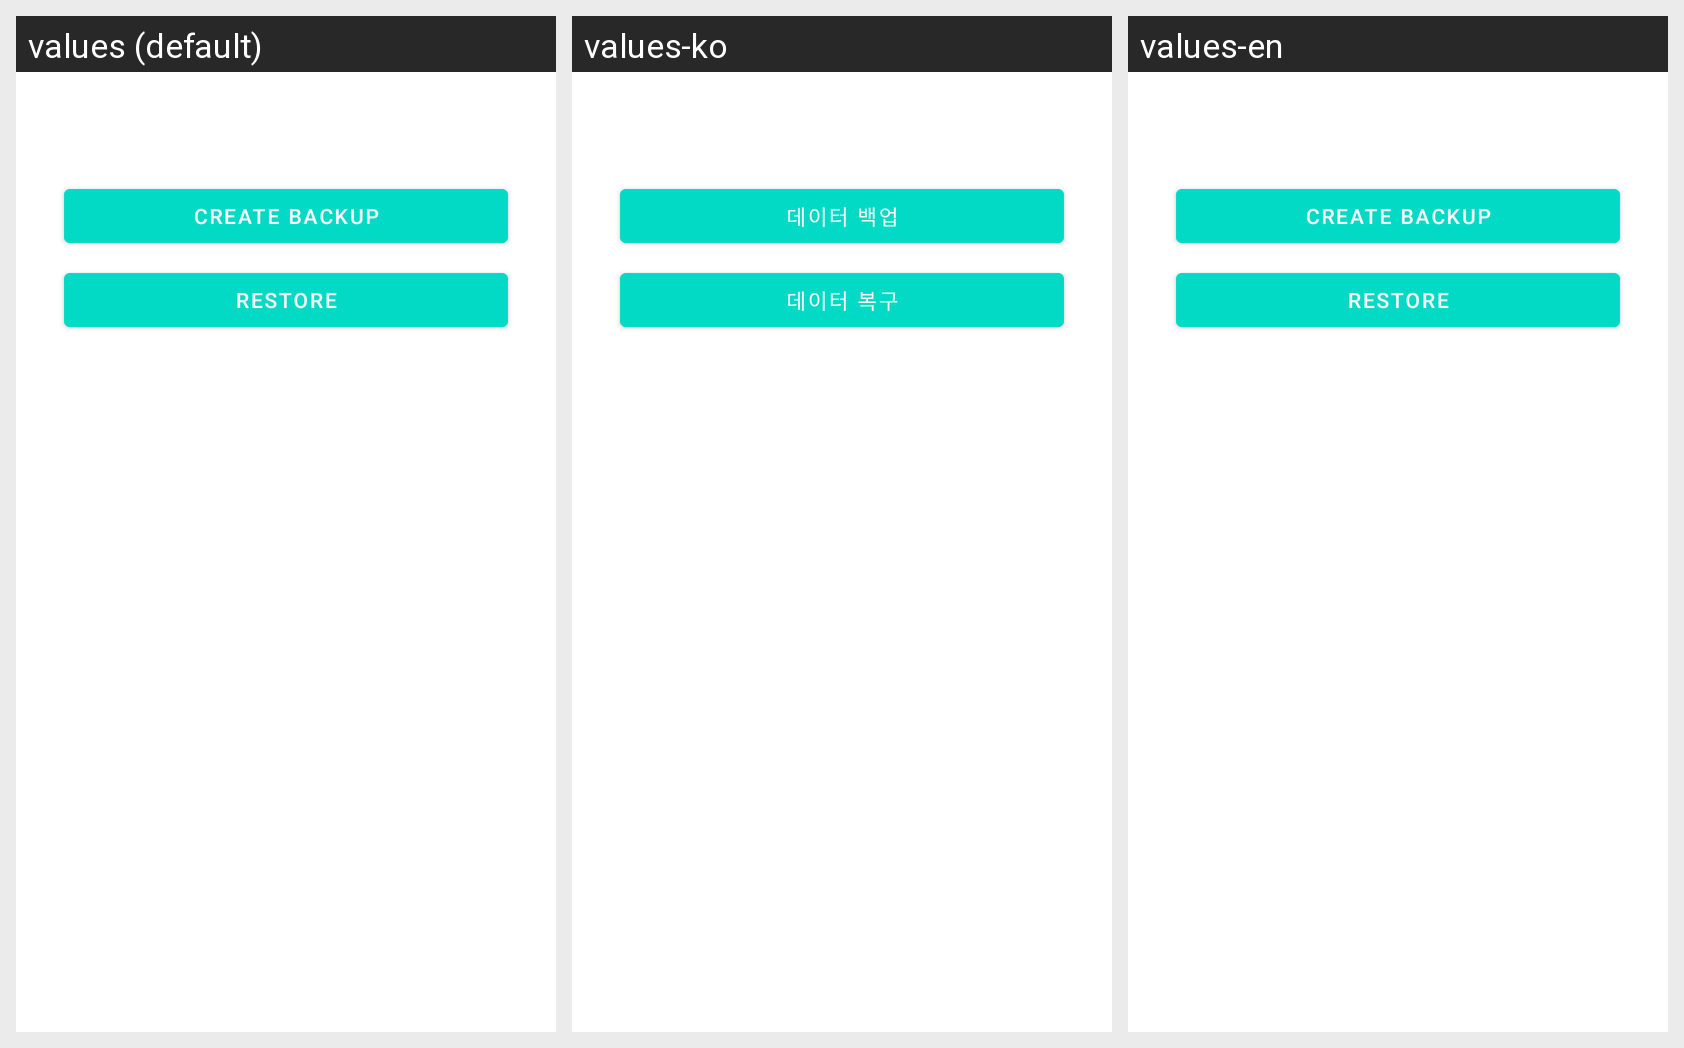

The Android screen above is rendered under several locales of the same app. Produce the string resources it draws, with the default and per-locale values.
Android screen res/layout/backup_fragment.xml rendered under 3 locales, left to right: values (default), values-ko, values-en. Device: Nexus 5 (rendered at 1080×1920; each locale shown at half size, 540×960, under a caption strip naming it); theme Theme.DailyExpense.
Strings drawn on this screen, with the default value and each locale's value (text and hints the layout hard-codes, and strings that could not be matched under every locale, appear in the picture but are not listed):

text_create_backup
  values: Create Backup
  values-ko: 데이터 백업
  values-en: Create Backup

text_restore
  values: Restore
  values-ko: 데이터 복구
  values-en: Restore
